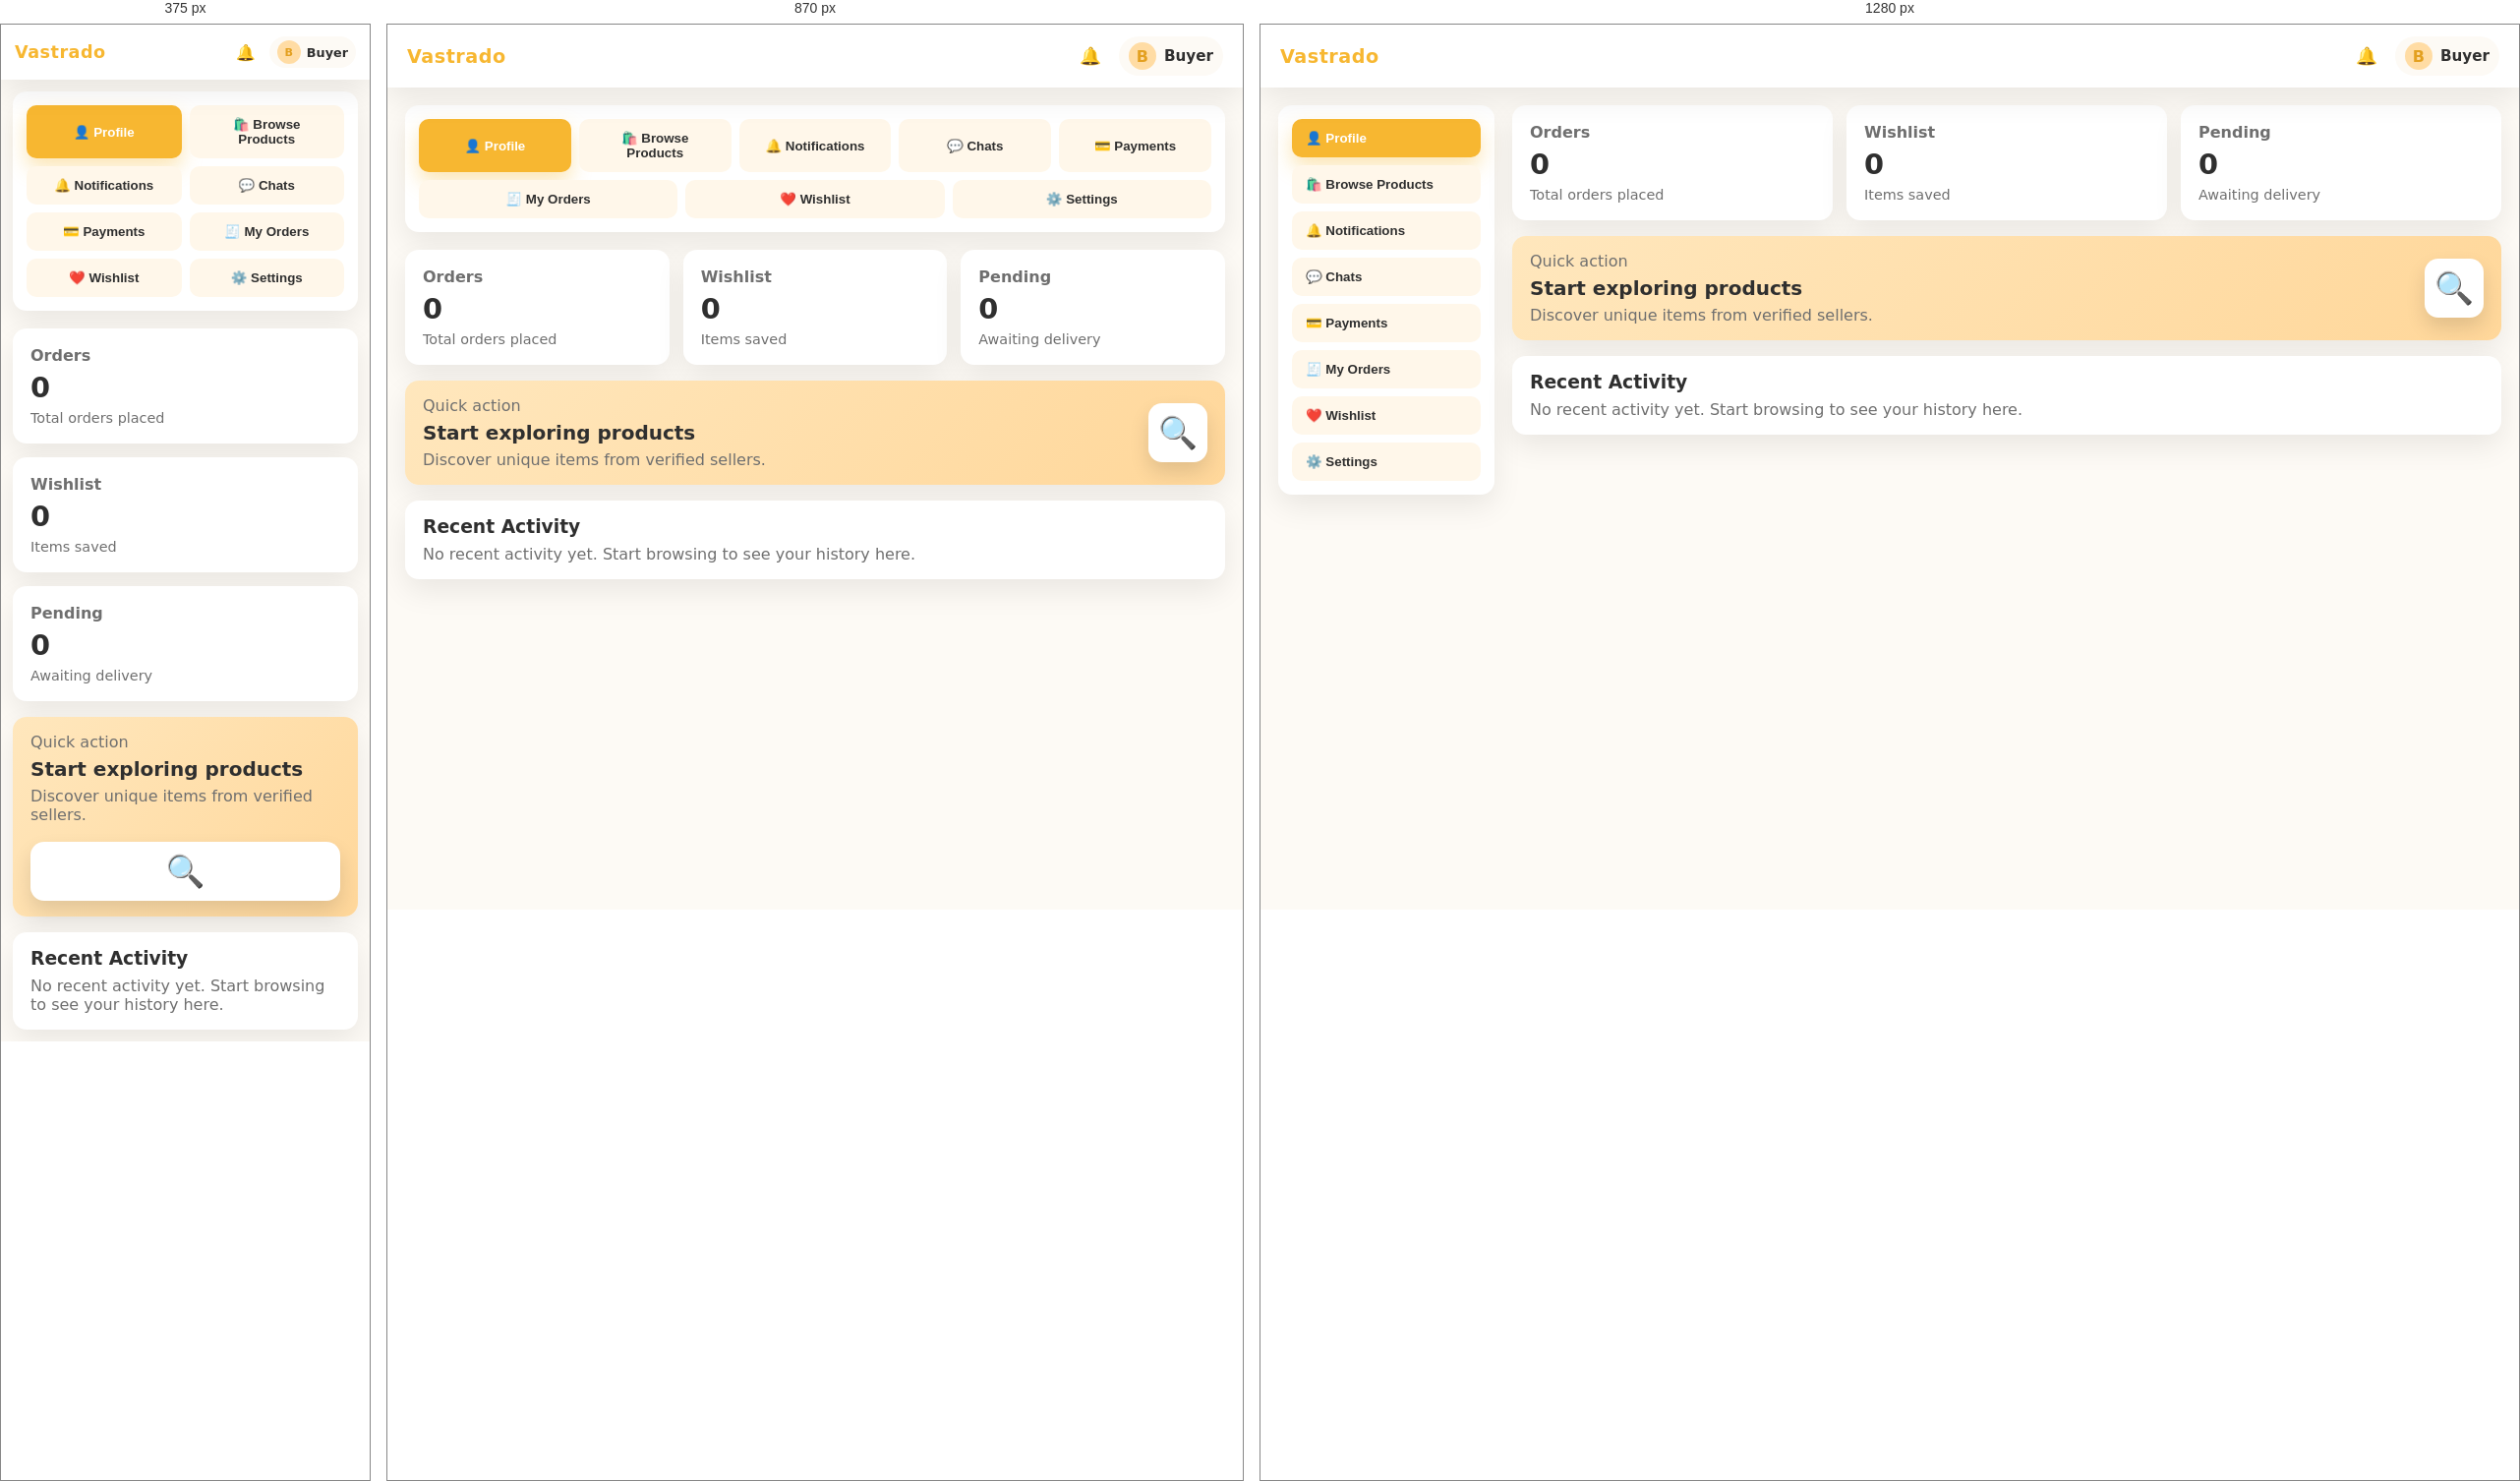
Rendered at 375 px, 870 px and 1280 px, left to right.

<!-- file: index.html -->
<!DOCTYPE html>
<html lang="en">
<head>
    <meta charset="UTF-8">
    <meta name="viewport" content="width=device-width, initial-scale=1.0">
    <title>Buyer Dashboard | Vastrado</title>
    <link rel="stylesheet" href="style.css">
    <link rel="preconnect" href="https://fonts.googleapis.com">
    <link rel="preconnect" href="https://fonts.gstatic.com" crossorigin>
    <link href="https://fonts.googleapis.com/css2?family=Inter:wght@400;500;600;700&display=swap" rel="stylesheet">
</head>
<body>
    <div class="app-shell">
        <header class="topbar">
            <div class="brand">Vastrado</div>
            <div class="top-actions">
                <button class="ghost-btn" aria-label="Notifications">🔔</button>
                <div class="profile" id="profileDropdown">
                    <span class="avatar" id="avatar">B</span>
                    <span class="profile-name" id="profileName">Buyer</span>
                    <div class="profile-dropdown" id="profileDropdownMenu" style="display: none;">
                        <button class="dropdown-item" id="logoutBtn">
                            <span>🚪</span>
                            <span>Log Out</span>
                        </button>
                    </div>
                </div>
            </div>
        </header>

        <div class="layout">
            <aside class="sidebar">
                <nav class="menu">
                    <button class="menu-item active" data-section="profile">👤 Profile</button>
                    <button class="menu-item" data-section="browse">🛍️ Browse Products</button>
                    <button class="menu-item" data-section="notifications">🔔 Notifications <span class="notif-badge" id="notifBadge" style="display:none;">0</span></button>
                    <button class="menu-item" data-section="chat">💬 Chats</button>
                    <button class="menu-item" data-section="payments">💳 Payments <span class="payment-badge" id="paymentBadge" style="display:none;">0</span></button>
                    <button class="menu-item" data-section="orders">🧾 My Orders</button>
                    <button class="menu-item" data-section="wishlist">❤️ Wishlist</button>
                    <button class="menu-item" data-section="settings">⚙️ Settings</button>
                </nav>
            </aside>

            <main class="content">
                <div class="content-section" data-section="profile">
                    <section class="stats-grid">
                        <article class="card stat-card">
                            <p class="stat-label">Orders</p>
                            <h2 class="stat-value" id="ordersCount">0</h2>
                            <p class="stat-sub">Total orders placed</p>
                        </article>
                        <article class="card stat-card">
                            <p class="stat-label">Wishlist</p>
                            <h2 class="stat-value" id="wishlistCount">0</h2>
                            <p class="stat-sub">Items saved</p>
                        </article>
                        <article class="card stat-card">
                            <p class="stat-label">Pending</p>
                            <h2 class="stat-value" id="pendingCount">0</h2>
                            <p class="stat-sub">Awaiting delivery</p>
                        </article>
                    </section>

                    <section class="browse-highlight card">
                        <div>
                            <p class="muted">Quick action</p>
                            <h3>Start exploring products</h3>
                            <p class="subtext">Discover unique items from verified sellers.</p>
                        </div>
                        <button class="browse-btn" id="browseAction" aria-label="Browse products">🔍</button>
                    </section>

                    <section class="card list-placeholder">
                        <h3>Recent Activity</h3>
                        <p class="muted">No recent activity yet. Start browsing to see your history here.</p>
                    </section>
                </div>

                <div class="content-section" data-section="browse" style="display: none;">
                    <section class="card browse-container">
                        <div class="browse-header">
                            <div>
                                <h3>Browse Products</h3>
                                <p class="muted">Explore available products from sellers. <span id="productCount"></span></p>
                            </div>
                            <button class="refresh-btn" id="refreshProducts" title="Refresh products">🔄 Refresh</button>
                        </div>
                        <div class="products-grid" id="productsGrid">
                            <p class="muted" style="text-align: center; padding: 40px;">No products available yet. Check back soon!</p>
                        </div>
                    </section>
                </div>

                <div class="content-section" data-section="orders" style="display: none;">
                    <section class="card">
                        <h3>My Orders</h3>
                        <p class="muted">Your confirmed purchases will appear here.</p>
                        <div class="orders-list" id="buyerOrdersList">
                            <p class="muted" style="padding: 20px; text-align: center;">No orders yet. Once you make a purchase, you'll see them here.</p>
                        </div>
                    </section>
                </div>

                <div class="content-section" data-section="wishlist" style="display: none;">
                    <section class="card wishlist-container">
                        <h3>My Wishlist</h3>
                        <p class="muted">Save items you love for later.</p>
                        <div class="wishlist-grid" id="wishlistGrid">
                            <p class="muted" style="text-align: center; padding: 40px;">Your wishlist is empty. Browse products and add items you like!</p>
                        </div>
                    </section>
                </div>

                <div class="content-section" data-section="notifications" style="display: none;">
                    <section class="card">
                        <h3>Notifications</h3>
                        <p class="muted">Updates and messages from sellers.</p>
                        <div class="notifications-list" id="notificationsList">
                            <p class="muted" style="padding: 20px; text-align: center;">No notifications yet</p>
                        </div>
                    </section>
                </div>

                <div class="content-section" data-section="payments" style="display: none;">
                    <section class="card">
                        <h3>My Payments</h3>
                        <p class="muted">Track your payment status here.</p>
                        <div class="payments-list" id="buyerPaymentsList">
                            <p class="muted" style="padding: 20px; text-align: center;">No payments yet. Buy a product to see your payments here.</p>
                        </div>
                    </section>
                </div>

                <!-- Payment Upload Modal -->
                <div class="modal-overlay" id="paymentModal" style="display: none;">
                    <div class="modal-content payment-modal">
                        <button class="modal-close" id="closePaymentModal">×</button>
                        <div class="payment-modal-body">
                            <h2>Complete Payment</h2>
                            <div class="payment-product-info" id="paymentProductInfo">
                                <!-- Product info will be shown here -->
                            </div>
                            <div class="payment-upload-area">
                                <p class="payment-instruction">Upload screenshot of your payment</p>
                                <div class="payment-dropzone" id="paymentDropzone">
                                    <span class="dropzone-icon">📷</span>
                                    <p>Click or drag to upload payment screenshot</p>
                                    <input type="file" id="paymentScreenshot" accept="image/*" style="display: none;">
                                </div>
                                <div class="payment-preview" id="paymentPreview" style="display: none;">
                                    <img id="paymentPreviewImg" src="" alt="Payment Screenshot">
                                    <button class="remove-payment-img" id="removePaymentImg">×</button>
                                </div>
                            </div>
                            <button class="submit-payment-btn" id="submitPaymentBtn" disabled>Submit Payment</button>
                        </div>
                    </div>
                </div>

                <div class="content-section" data-section="chat" style="display: none;">
                    <section class="card chat-container">
                        <div class="chat-layout">
                            <div class="chat-sidebar">
                                <h4>Conversations</h4>
                                <div class="chat-list" id="chatList">
                                    <p class="muted" style="padding: 20px; text-align: center;">No conversations yet</p>
                                </div>
                            </div>
                            <div class="chat-main">
                                <div class="chat-header" id="chatHeader">
                                    <p class="muted">Select a conversation to start chatting</p>
                                </div>
                                <div class="chat-messages" id="chatMessages">
                                    <!-- Messages will appear here -->
                                </div>
                                <div class="chat-input-area" id="chatInputArea" style="display: none;">
                                    <input type="text" id="chatInput" placeholder="Type a message..." class="chat-input">
                                    <button id="sendMessageBtn" class="send-message-btn">Send</button>
                                </div>
                            </div>
                        </div>
                    </section>
                </div>

                <!-- Product Detail Modal -->
                <div class="modal-overlay" id="detailModal" style="display: none;">
                    <div class="modal-content">
                        <button class="modal-close" id="closeModal">×</button>
                        <div class="modal-body" id="modalBody">
                            <!-- Details will be shown here -->
                        </div>
                    </div>
                </div>

                <!-- Logout Confirmation Modal -->
                <div class="modal-overlay" id="logoutConfirmModal" style="display: none;">
                    <div class="modal-content confirm-modal">
                        <div class="confirm-icon">🚪</div>
                        <h3 class="confirm-title">Log Out</h3>
                        <p class="confirm-message">Are you sure you want to log out? All your session data will be cleared.</p>
                        <div class="confirm-actions">
                            <button class="confirm-btn cancel-confirm-btn" id="cancelLogoutBtn">Cancel</button>
                            <button class="confirm-btn logout-confirm-btn" id="confirmLogoutBtn">Log Out</button>
                        </div>
                    </div>
                </div>

                <div class="content-section" data-section="settings" style="display: none;">
                    <section class="card settings-card">
                        <div class="settings-header">
                            <h3>Settings</h3>
                            <p class="muted">Personalize your workspace.</p>
                        </div>
                        <div class="setting-row">
                            <div>
                                <p class="setting-label">Theme</p>
                                <p class="muted small">Choose your preferred look.</p>
                            </div>
                            <div class="theme-pills" id="themePills">
                                <button class="pill" data-theme="light">Light</button>
                                <button class="pill" data-theme="grey">Grey</button>
                                <button class="pill" data-theme="dark">Dark</button>
                            </div>
                        </div>
                        <div class="setting-row">
                            <div>
                                <p class="setting-label">Notifications</p>
                                <p class="muted small">Get updates about new products.</p>
                            </div>
                            <label class="toggle">
                                <input type="checkbox" id="notifyToggle" checked>
                                <span class="toggle-slider"></span>
                            </label>
                        </div>
                    </section>
                </div>
            </main>
        </div>
    </div>

    <script src="script.js"></script>
</body>
</html>



/* @media block from style.css */
@media (max-width: 1020px) {
    .layout {
        grid-template-columns: 1fr;
    }
    .sidebar {
        display: flex;
        flex-wrap: wrap;
        gap: 8px;
    }
    .menu {
        flex-direction: row;
        flex-wrap: wrap;
    }
    .menu-item {
        flex: 1 1 140px;
        text-align: center;
    }
}

/* @media block from style.css */
@media (max-width: 720px) {
    .topbar {
        flex-direction: row;
        justify-content: space-between;
        align-items: center;
        height: 56px;
        padding: 0 14px;
    }
    .brand {
        font-size: 1.1rem;
    }
    .top-actions {
        gap: 8px;
    }
    .ghost-btn {
        font-size: 1rem;
    }
    .profile {
        padding: 4px 8px;
        gap: 6px;
    }
    .avatar {
        width: 24px;
        height: 24px;
        font-size: 0.7rem;
    }
    .profile-name {
        font-size: 0.8rem;
    }
    .layout {
        padding: 12px;
    }
    .browse-highlight {
        flex-direction: column;
        align-items: flex-start;
    }
    .browse-btn {
        width: 100%;
    }
    .products-grid,
    .wishlist-grid {
        grid-template-columns: 1fr;
        gap: 16px;
    }
    .modal-content {
        max-width: 100%;
        margin: 10px;
    }
    .modal-body {
        padding: 24px;
    }
    .detail-photos {
        grid-template-columns: 1fr;
    }
    .confirm-modal {
        padding: 32px 24px;
        max-width: 90%;
    }
    .confirm-icon {
        font-size: 3rem;
    }
    .confirm-actions {
        flex-direction: column;
    }
    .confirm-btn {
        width: 100%;
    }
    
    /* Settings mobile fixes */
    .settings-card {
        width: 100%;
        overflow: hidden;
    }
    .setting-row {
        flex-direction: column;
        align-items: flex-start;
        gap: 10px;
    }
    .theme-pills {
        flex-wrap: wrap;
        width: 100%;
    }
    .pill {
        padding: 6px 10px;
        font-size: 0.85rem;
    }
    .toggle {
        width: 44px;
        height: 24px;
    }
    .toggle-slider:before {
        height: 18px;
        width: 18px;
    }
    .toggle input:checked + .toggle-slider:before {
        transform: translateX(18px);
    }
}

/* @media block from style.css */
@media (max-width: 300px) {
    .topbar {
        flex-direction: row;
        justify-content: space-between;
        align-items: center;
        height: 48px;
        padding: 0 10px;
    }
    .brand {
        font-size: 0.95rem;
    }
    .top-actions {
        gap: 6px;
    }
    .ghost-btn {
        font-size: 0.9rem;
        padding: 4px;
    }
    .profile {
        padding: 3px 6px;
        gap: 4px;
    }
    .avatar {
        width: 22px;
        height: 22px;
        font-size: 0.65rem;
    }
    .profile-name {
        display: none; /* Hide name on very small screens, keep avatar */
    }
}

/* @media block from style.css */
@media (max-width: 720px) {
    .chat-layout {
        grid-template-columns: 1fr;
    }
    .chat-sidebar {
        display: none;
    }
    .chat-sidebar.show-mobile {
        display: flex;
        position: fixed;
        top: 0;
        left: 0;
        right: 0;
        bottom: 0;
        z-index: 100;
        background: var(--card);
    }
    .chat-message {
        max-width: 85%;
    }
}